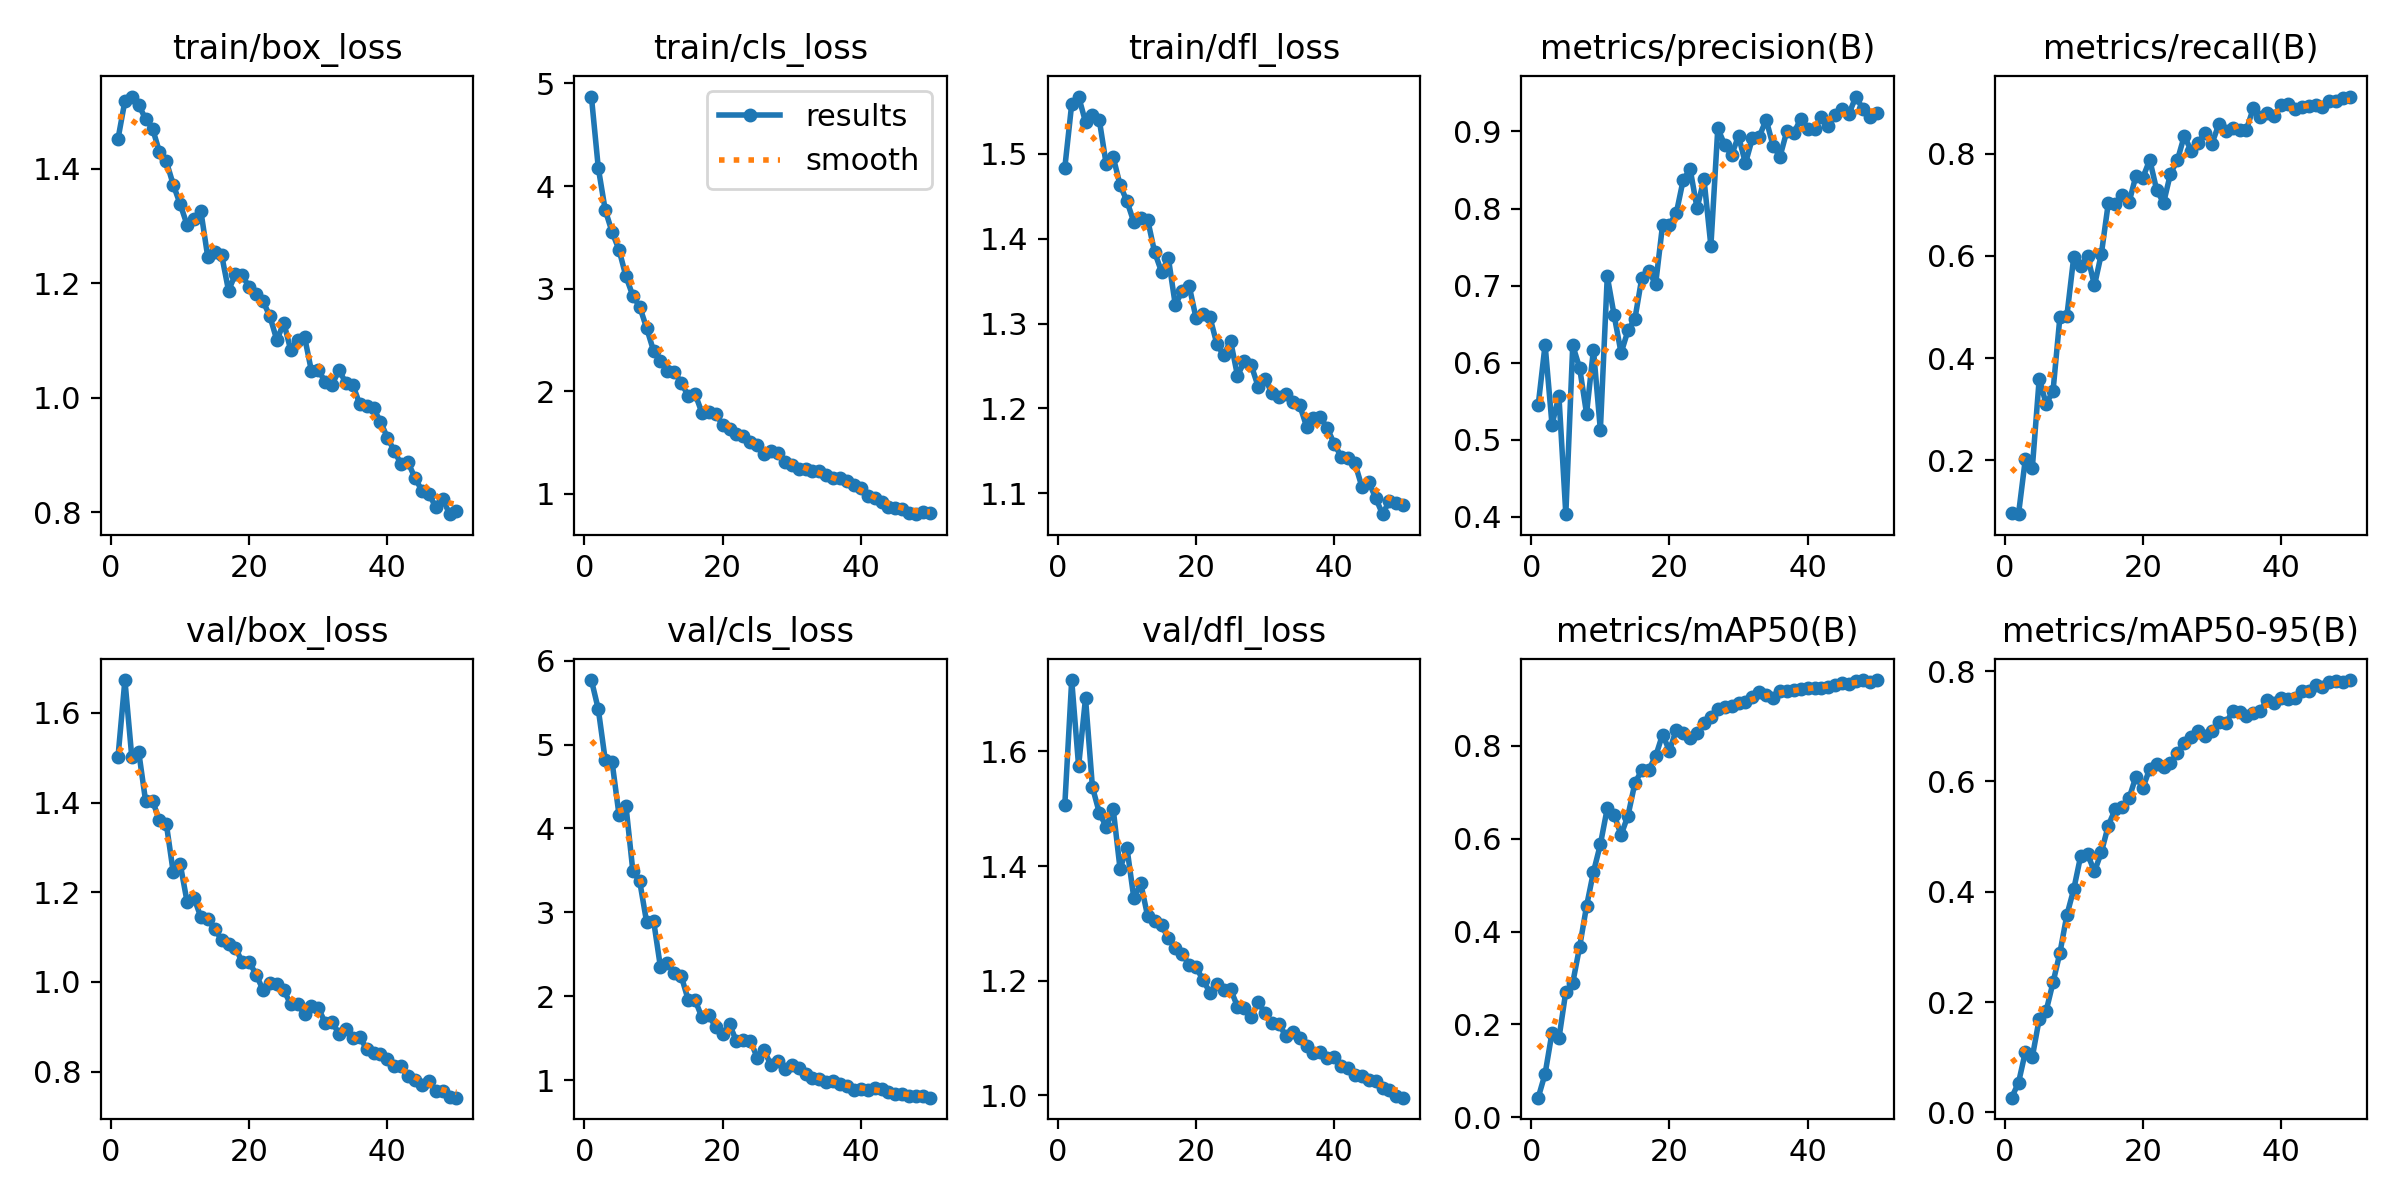

The file beside this chart, header and first rows:
epoch, time, train/box_loss, train/cls_loss, train/dfl_loss, metrics/precision(B), metrics/recall(B), metrics/mAP50(B), metrics/mAP50-95(B), val/box_loss, val/cls_loss, val/dfl_loss, lr/pg0, lr/pg1, lr/pg2
1, 72.83, 1.452, 4.873, 1.484, 0.5448, 0.09802, 0.04201, 0.02672, 1.502, 5.768, 1.506, 0.000184, 0.000184, 0.000184
2, 143.9, 1.519, 4.176, 1.559, 0.6234, 0.0949, 0.09346, 0.05374, 1.673, 5.42, 1.725, 0.0003621, 0.0003621, 0.0003621
3, 215.1, 1.526, 3.767, 1.568, 0.5198, 0.2038, 0.182, 0.11, 1.501, 4.818, 1.574, 0.0005327, 0.0005327, 0.0005327
4, 291.3, 1.512, 3.55, 1.538, 0.5567, 0.1853, 0.1696, 0.1004, 1.513, 4.79, 1.693, 0.000523, 0.000523, 0.000523
5, 371, 1.487, 3.378, 1.546, 0.4036, 0.3599, 0.2706, 0.1694, 1.403, 4.161, 1.538, 0.000512, 0.000512, 0.000512
6, 447.8, 1.471, 3.119, 1.54, 0.6225, 0.3103, 0.2893, 0.1838, 1.404, 4.272, 1.493, 0.000501, 0.000501, 0.000501
7, 522.9, 1.43, 2.929, 1.488, 0.5932, 0.3359, 0.3672, 0.2358, 1.361, 3.495, 1.469, 0.0004899, 0.0004899, 0.0004899
8, 590.8, 1.413, 2.822, 1.497, 0.534, 0.4813, 0.4547, 0.2896, 1.352, 3.369, 1.5, 0.0004789, 0.0004789, 0.0004789
9, 662.4, 1.372, 2.613, 1.463, 0.617, 0.4823, 0.5283, 0.3577, 1.244, 2.883, 1.395, 0.0004679, 0.0004679, 0.0004679
10, 734.7, 1.338, 2.392, 1.444, 0.5129, 0.5982, 0.5877, 0.4047, 1.263, 2.903, 1.431, 0.0004569, 0.0004569, 0.0004569
11, 807, 1.302, 2.295, 1.419, 0.712, 0.5803, 0.6657, 0.4649, 1.179, 2.347, 1.344, 0.0004459, 0.0004459, 0.0004459
12, 878.2, 1.312, 2.198, 1.425, 0.6614, 0.599, 0.651, 0.4681, 1.188, 2.398, 1.37, 0.0004349, 0.0004349, 0.0004349
13, 948.4, 1.326, 2.185, 1.422, 0.6127, 0.5425, 0.6083, 0.4368, 1.144, 2.28, 1.312, 0.0004239, 0.0004239, 0.0004239
14, 1018, 1.245, 2.083, 1.384, 0.6419, 0.6044, 0.6499, 0.4718, 1.14, 2.244, 1.305, 0.0004129, 0.0004129, 0.0004129
15, 1089, 1.255, 1.954, 1.361, 0.6569, 0.7033, 0.72, 0.5202, 1.117, 1.963, 1.297, 0.0004019, 0.0004019, 0.0004019
16, 1160, 1.25, 1.974, 1.377, 0.7099, 0.7015, 0.7477, 0.5497, 1.094, 1.96, 1.274, 0.0003909, 0.0003909, 0.0003909
17, 1236, 1.187, 1.788, 1.322, 0.7191, 0.7185, 0.7488, 0.5529, 1.084, 1.749, 1.258, 0.0003799, 0.0003799, 0.0003799
18, 1310, 1.216, 1.799, 1.339, 0.7019, 0.7046, 0.7778, 0.5692, 1.076, 1.775, 1.247, 0.0003688, 0.0003688, 0.0003688
19, 1374, 1.214, 1.778, 1.345, 0.7784, 0.7566, 0.8243, 0.609, 1.044, 1.634, 1.227, 0.0003578, 0.0003578, 0.0003578
20, 1438, 1.193, 1.67, 1.307, 0.7787, 0.7528, 0.79, 0.5881, 1.044, 1.547, 1.223, 0.0003468, 0.0003468, 0.0003468
21, 1512, 1.182, 1.63, 1.312, 0.7943, 0.788, 0.8353, 0.6233, 1.016, 1.666, 1.202, 0.0003358, 0.0003358, 0.0003358
22, 1584, 1.169, 1.583, 1.308, 0.8375, 0.729, 0.828, 0.6323, 0.9818, 1.466, 1.179, 0.0003248, 0.0003248, 0.0003248
23, 1650, 1.142, 1.56, 1.276, 0.851, 0.7035, 0.8165, 0.6269, 0.9972, 1.486, 1.194, 0.0003138, 0.0003138, 0.0003138
24, 1726, 1.1, 1.506, 1.262, 0.8004, 0.7608, 0.8287, 0.633, 0.9952, 1.474, 1.183, 0.0003028, 0.0003028, 0.0003028
25, 1795, 1.131, 1.474, 1.28, 0.8382, 0.7871, 0.8498, 0.6518, 0.9819, 1.272, 1.185, 0.0002918, 0.0002918, 0.0002918
26, 1870, 1.084, 1.39, 1.239, 0.7514, 0.8348, 0.8625, 0.6695, 0.9499, 1.359, 1.155, 0.0002808, 0.0002808, 0.0002808
27, 1937, 1.101, 1.419, 1.255, 0.9039, 0.8053, 0.8789, 0.6802, 0.9514, 1.182, 1.152, 0.0002698, 0.0002698, 0.0002698
28, 2009, 1.107, 1.391, 1.251, 0.8826, 0.8216, 0.8846, 0.6922, 0.9278, 1.232, 1.137, 0.0002588, 0.0002588, 0.0002588
29, 2076, 1.047, 1.308, 1.226, 0.8696, 0.84, 0.8853, 0.6829, 0.9466, 1.139, 1.162, 0.0002478, 0.0002478, 0.0002478
30, 2142, 1.048, 1.281, 1.235, 0.894, 0.8197, 0.893, 0.6912, 0.9418, 1.182, 1.143, 0.0002367, 0.0002367, 0.0002367
31, 2209, 1.028, 1.236, 1.218, 0.8586, 0.8572, 0.895, 0.707, 0.9086, 1.141, 1.126, 0.0002257, 0.0002257, 0.0002257
32, 2275, 1.023, 1.235, 1.214, 0.8909, 0.8439, 0.9055, 0.7054, 0.9095, 1.07, 1.124, 0.0002147, 0.0002147, 0.0002147
33, 2342, 1.048, 1.223, 1.218, 0.8931, 0.8505, 0.9155, 0.7273, 0.8846, 1.03, 1.103, 0.0002037, 0.0002037, 0.0002037
34, 2409, 1.025, 1.219, 1.208, 0.9153, 0.8468, 0.9091, 0.7254, 0.8958, 1.018, 1.11, 0.0001927, 0.0001927, 0.0001927
35, 2474, 1.023, 1.177, 1.204, 0.8814, 0.8471, 0.9023, 0.7193, 0.8754, 0.986, 1.099, 0.0001817, 0.0001817, 0.0001817
36, 2540, 0.9883, 1.151, 1.179, 0.8671, 0.8893, 0.9188, 0.724, 0.8764, 0.9888, 1.086, 0.0001707, 0.0001707, 0.0001707
37, 2608, 0.9849, 1.151, 1.188, 0.9005, 0.8714, 0.9181, 0.7282, 0.8505, 0.9559, 1.074, 0.0001597, 0.0001597, 0.0001597
38, 2674, 0.9813, 1.121, 1.19, 0.8979, 0.8785, 0.9214, 0.7482, 0.8413, 0.9346, 1.075, 0.0001487, 0.0001487, 0.0001487
39, 2738, 0.958, 1.08, 1.177, 0.9161, 0.8734, 0.9238, 0.743, 0.8381, 0.8856, 1.065, 0.0001377, 0.0001377, 0.0001377
40, 2804, 0.9302, 1.05, 1.158, 0.9027, 0.8945, 0.925, 0.7505, 0.8283, 0.8973, 1.067, 0.0001267, 0.0001267, 0.0001267
41, 2866, 0.9068, 0.9801, 1.143, 0.9025, 0.8964, 0.9247, 0.7488, 0.8127, 0.8874, 1.051, 0.0001156, 0.0001156, 0.0001156
42, 2928, 0.8834, 0.9544, 1.142, 0.9186, 0.8876, 0.9239, 0.7515, 0.8114, 0.9086, 1.048, 0.0001046, 0.0001046, 0.0001046
43, 2991, 0.887, 0.9144, 1.135, 0.9071, 0.8915, 0.9281, 0.7643, 0.7896, 0.8958, 1.036, 9.36304e-05, 9.36304e-05, 9.36304e-05
44, 3052, 0.8594, 0.8665, 1.108, 0.9206, 0.8929, 0.9313, 0.7644, 0.7802, 0.8597, 1.033, 8.26216e-05, 8.26216e-05, 8.26216e-05
45, 3113, 0.8378, 0.8596, 1.113, 0.9292, 0.8955, 0.9356, 0.7749, 0.7702, 0.836, 1.026, 7.16128e-05, 7.16128e-05, 7.16128e-05
46, 3175, 0.8325, 0.8519, 1.095, 0.9232, 0.8915, 0.9336, 0.7722, 0.7799, 0.8408, 1.025, 6.0604e-05, 6.0604e-05, 6.0604e-05
47, 3236, 0.8088, 0.8116, 1.075, 0.9452, 0.9026, 0.94, 0.7805, 0.7569, 0.8097, 1.012, 4.95952e-05, 4.95952e-05, 4.95952e-05
48, 3297, 0.8238, 0.7986, 1.091, 0.9287, 0.9025, 0.9416, 0.7827, 0.7559, 0.8096, 1.009, 3.85864e-05, 3.85864e-05, 3.85864e-05
49, 3359, 0.7964, 0.8171, 1.089, 0.9192, 0.9083, 0.938, 0.7807, 0.7429, 0.8089, 0.9994, 2.75776e-05, 2.75776e-05, 2.75776e-05
50, 3420, 0.8014, 0.8122, 1.086, 0.9243, 0.9116, 0.942, 0.7839, 0.7417, 0.7935, 0.9958, 1.65688e-05, 1.65688e-05, 1.65688e-05
